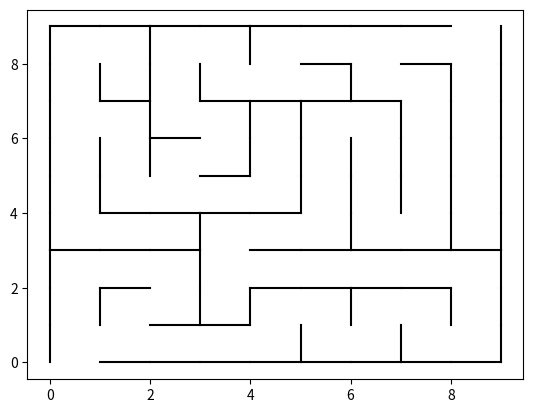

This chart was generated by the following Python code:
import math
import sys
import matplotlib.pyplot as plt
import random
from random import randint
from collections import deque

filename = "finalpuzzle.stl"  #檔案名稱
# 定義迷宮的寬度和高度

maze_WIDTH  = 9 #最小7 
maze_HEIGHT = 9

inner_radius = 21.5
outer_radius = 25
#window puzzle
col = 3
row = 3
#n夾板數量
nwall = 5
# 設定遞歸深度限制
sys.setrecursionlimit(maze_WIDTH * maze_HEIGHT)

def generate_cube_stl():
    #_generate_cylinder_stl(外半徑,內半徑,高度,位移量)
    with open(filename, 'w') as f:
        f.write("solid cubes\n")
            #   圓柱迷宮
        mazepuzzle(maze_WIDTH,maze_HEIGHT,inner_radius,outer_radius)
            #   多板子puzzle + n夾板
        #wallrandom(nwall)
            #   外框拼圖
        #framepuzzle(col,row)    
            #   其他部件
        #multcube()

        f.write("endsolid cubes\n")

# 生成立方體
def _generate_cuboid_stl(lwh,angle,origin):
    x, y, z = origin
    length, width, height = lwh
    stl_part = ""
    angle = (2 * math.pi * angle / 360) #角度
    
    # 底面 因為他只能生成三角向量 所以每個面都要用兩個三角形相疊 所以下面有12組相似的結構
    stl_part += "  facet normal 0.0 0.0 -1.0\n"
    stl_part += "    outer loop\n"
    stl_part += f"      vertex {x - length * math.cos(angle) - width * math.sin(angle)} {y - width * math.cos(angle) + length * math.sin(angle)} {z - height}\n"
    stl_part += f"      vertex {x + length * math.cos(angle) - width * math.sin(angle)} {y - width * math.cos(angle) - length * math.sin(angle)} {z - height}\n"
    stl_part += f"      vertex {x + length * math.cos(angle) + width * math.sin(angle)} {y + width * math.cos(angle) - length * math.sin(angle)} {z - height}\n"
    stl_part += "    endloop\n"
    stl_part += "  endfacet\n"
    
    stl_part += "  facet normal 0.0 0.0 -1.0\n"
    stl_part += "    outer loop\n"
    stl_part += f"      vertex {x - length * math.cos(angle) - width * math.sin(angle)} {y - width * math.cos(angle) + length * math.sin(angle)} {z - height}\n"
    stl_part += f"      vertex {x + length * math.cos(angle) + width * math.sin(angle)} {y + width * math.cos(angle) - length * math.sin(angle)} {z - height}\n"
    stl_part += f"      vertex {x - length * math.cos(angle) + width * math.sin(angle)} {y + width * math.cos(angle) + length * math.sin(angle)} {z - height}\n"
    stl_part += "    endloop\n"
    stl_part += "  endfacet\n"
    
    # Top 
    stl_part += "  facet normal 0.0 0.0 1.0\n"
    stl_part += "    outer loop\n"
    stl_part += f"      vertex {x - length * math.cos(angle) - width * math.sin(angle)} {y - width * math.cos(angle) + length * math.sin(angle)} {z + height}\n"
    stl_part += f"      vertex {x + length * math.cos(angle) - width * math.sin(angle)} {y - width * math.cos(angle) - length * math.sin(angle)} {z + height}\n"
    stl_part += f"      vertex {x + length * math.cos(angle) + width * math.sin(angle)} {y + width * math.cos(angle) - length * math.sin(angle)} {z + height}\n"
    stl_part += "    endloop\n"
    stl_part += "  endfacet\n"
    
    stl_part += "  facet normal 0.0 0.0 1.0\n"
    stl_part += "    outer loop\n"
    stl_part += f"      vertex {x - length * math.cos(angle) - width * math.sin(angle)} {y - width * math.cos(angle) + length * math.sin(angle)} {z + height}\n"
    stl_part += f"      vertex {x + length * math.cos(angle) + width * math.sin(angle)} {y + width * math.cos(angle) - length * math.sin(angle)} {z + height}\n"
    stl_part += f"      vertex {x - length * math.cos(angle) + width * math.sin(angle)} {y + width * math.cos(angle) + length * math.sin(angle)} {z + height}\n"
    stl_part += "    endloop\n"
    stl_part += "  endfacet\n"
    
    # Left 
    stl_part += "  facet normal -1.0 0.0 0.0\n"
    stl_part += "    outer loop\n"
    stl_part += f"      vertex {x - length * math.cos(angle) - width * math.sin(angle)} {y - width * math.cos(angle) + length * math.sin(angle)} {z - height}\n"
    stl_part += f"      vertex {x - length * math.cos(angle) + width * math.sin(angle)} {y + width * math.cos(angle) + length * math.sin(angle)} {z - height}\n"
    stl_part += f"      vertex {x - length * math.cos(angle) + width * math.sin(angle)} {y + width * math.cos(angle) + length * math.sin(angle)} {z + height}\n"
    stl_part += "    endloop\n"
    stl_part += "  endfacet\n"
    
    stl_part += "  facet normal -1.0 0.0 0.0\n"
    stl_part += "    outer loop\n"
    stl_part += f"      vertex {x - length * math.cos(angle) - width * math.sin(angle)} {y - width * math.cos(angle) + length * math.sin(angle)} {z - height}\n"
    stl_part += f"      vertex {x - length * math.cos(angle) + width * math.sin(angle)} {y + width * math.cos(angle) + length * math.sin(angle)} {z + height}\n"
    stl_part += f"      vertex {x - length * math.cos(angle) - width * math.sin(angle)} {y - width * math.cos(angle) + length * math.sin(angle)} {z + height}\n"
    stl_part += "    endloop\n"
    stl_part += "  endfacet\n"
    
    # Right 
    stl_part += "  facet normal 1.0 0.0 0.0\n"
    stl_part += "    outer loop\n"
    stl_part += f"      vertex {x + length * math.cos(angle) - width * math.sin(angle)} {y - width * math.cos(angle) - length * math.sin(angle)} {z - height}\n"
    stl_part += f"      vertex {x + length * math.cos(angle) + width * math.sin(angle)} {y + width * math.cos(angle) - length * math.sin(angle)} {z - height}\n"
    stl_part += f"      vertex {x + length * math.cos(angle) + width * math.sin(angle)} {y + width * math.cos(angle) - length * math.sin(angle)} {z + height}\n"
    stl_part += "    endloop\n"
    stl_part += "  endfacet\n"
    
    stl_part += "  facet normal 1.0 0.0 0.0\n"
    stl_part += "    outer loop\n"
    stl_part += f"      vertex {x + length * math.cos(angle) - width * math.sin(angle)} {y - width * math.cos(angle) - length * math.sin(angle)} {z - height}\n"
    stl_part += f"      vertex {x + length * math.cos(angle) + width * math.sin(angle)} {y + width * math.cos(angle) - length * math.sin(angle)} {z + height}\n"
    stl_part += f"      vertex {x + length * math.cos(angle) - width * math.sin(angle)} {y - width * math.cos(angle) - length * math.sin(angle)} {z + height}\n"
    stl_part += "    endloop\n"
    stl_part += "  endfacet\n"
    
    # Front 
    stl_part += "  facet normal 0.0 -1.0 0.0\n"
    stl_part += "    outer loop\n"
    stl_part += f"      vertex {x - length * math.cos(angle) - width * math.sin(angle)} {y - width * math.cos(angle) + length * math.sin(angle)} {z - height}\n"
    stl_part += f"      vertex {x + length * math.cos(angle) - width * math.sin(angle)} {y - width * math.cos(angle) - length * math.sin(angle)} {z - height}\n"
    stl_part += f"      vertex {x + length * math.cos(angle) - width * math.sin(angle)} {y - width * math.cos(angle) - length * math.sin(angle)} {z + height}\n"
    stl_part += "    endloop\n"
    stl_part += "  endfacet\n"
    
    stl_part += "  facet normal 0.0 -1.0 0.0\n"
    stl_part += "    outer loop\n"
    stl_part += f"      vertex {x - length * math.cos(angle) - width * math.sin(angle)} {y - width * math.cos(angle) + length * math.sin(angle)} {z - height}\n"
    stl_part += f"      vertex {x + length * math.cos(angle) - width * math.sin(angle)} {y - width * math.cos(angle) - length * math.sin(angle)} {z + height}\n"
    stl_part += f"      vertex {x - length * math.cos(angle) - width * math.sin(angle)} {y - width * math.cos(angle) + length * math.sin(angle)} {z + height}\n"
    stl_part += "    endloop\n"
    stl_part += "  endfacet\n"
    
    # Back 
    stl_part += "  facet normal 0.0 1.0 0.0\n"
    stl_part += "    outer loop\n"
    stl_part += f"      vertex {x - length * math.cos(angle) + width * math.sin(angle)} {y + width * math.cos(angle) + length * math.sin(angle)} {z - height}\n"
    stl_part += f"      vertex {x + length * math.cos(angle) + width * math.sin(angle)} {y + width * math.cos(angle) - length * math.sin(angle)} {z - height}\n"
    stl_part += f"      vertex {x + length * math.cos(angle) + width * math.sin(angle)} {y + width * math.cos(angle) - length * math.sin(angle)} {z + height}\n"
    stl_part += "    endloop\n"
    stl_part += "  endfacet\n"
    
    stl_part += "  facet normal 0.0 1.0 0.0\n"
    stl_part += "    outer loop\n"
    stl_part += f"      vertex {x - length * math.cos(angle) + width * math.sin(angle)} {y + width * math.cos(angle) + length * math.sin(angle)} {z - height}\n"
    stl_part += f"      vertex {x + length * math.cos(angle) + width * math.sin(angle)} {y + width * math.cos(angle) - length * math.sin(angle)} {z + height}\n"
    stl_part += f"      vertex {x - length * math.cos(angle) + width * math.sin(angle)} {y + width * math.cos(angle) + length * math.sin(angle)} {z + height}\n"
    stl_part += "    endloop\n"
    stl_part += "  endfacet\n"
    
    return stl_part
#生成空洞
def _generate_cuboid_hole_stl(lwh, origin):
    x, y, z = origin
    length, width, height = lwh
    stl_part = ""

    # 底面 (Z方向法线向下)
    stl_part += "  facet normal 0.0 0.0 -1.0\n"
    stl_part += "    outer loop\n"
    stl_part += f"      vertex {x - length / 2} {y - width / 2} {z}\n"
    stl_part += f"      vertex {x + length / 2} {y - width / 2} {z}\n"
    stl_part += f"      vertex {x + length / 2} {y + width / 2} {z}\n"
    stl_part += "    endloop\n"
    stl_part += "  endfacet\n"

    stl_part += "  facet normal 0.0 0.0 -1.0\n"
    stl_part += "    outer loop\n"
    stl_part += f"      vertex {x + length / 2} {y + width / 2} {z}\n"
    stl_part += f"      vertex {x - length / 2} {y + width / 2} {z}\n"
    stl_part += f"      vertex {x - length / 2} {y - width / 2} {z}\n"
    stl_part += "    endloop\n"
    stl_part += "  endfacet\n"

    # 上表面 (Z方向法线向上)
    stl_part += "  facet normal 0.0 0.0 1.0\n"
    stl_part += "    outer loop\n"
    stl_part += f"      vertex {x - length / 2} {y - width / 2} {z + height}\n"
    stl_part += f"      vertex {x + length / 2} {y - width / 2} {z + height}\n"
    stl_part += f"      vertex {x + length / 2} {y + width / 2} {z + height}\n"
    stl_part += "    endloop\n"
    stl_part += "  endfacet\n"

    stl_part += "  facet normal 0.0 0.0 1.0\n"
    stl_part += "    outer loop\n"
    stl_part += f"      vertex {x + length / 2} {y + width / 2} {z + height}\n"
    stl_part += f"      vertex {x - length / 2} {y + width / 2} {z + height}\n"
    stl_part += f"      vertex {x - length / 2} {y - width / 2} {z + height}\n"
    stl_part += "    endloop\n"
    stl_part += "  endfacet\n"

    # 左面 (X方向法线向左)
    stl_part += "  facet normal -1.0 0.0 0.0\n"
    stl_part += "    outer loop\n"
    stl_part += f"      vertex {x - length / 2} {y - width / 2} {z}\n"
    stl_part += f"      vertex {x - length / 2} {y + width / 2} {z}\n"
    stl_part += f"      vertex {x - length / 2} {y + width / 2} {z + height}\n"
    stl_part += "    endloop\n"
    stl_part += "  endfacet\n"

    stl_part += "  facet normal -1.0 0.0 0.0\n"
    stl_part += "    outer loop\n"
    stl_part += f"      vertex {x - length / 2} {y + width / 2} {z + height}\n"
    stl_part += f"      vertex {x - length / 2} {y - width / 2} {z + height}\n"
    stl_part += f"      vertex {x - length / 2} {y - width / 2} {z}\n"
    stl_part += "    endloop\n"
    stl_part += "  endfacet\n"

    # 右面 (X方向法线向右)
    stl_part += "  facet normal 1.0 0.0 0.0\n"
    stl_part += "    outer loop\n"
    stl_part += f"      vertex {x + length / 2} {y + width / 2} {z}\n"
    stl_part += f"      vertex {x + length / 2} {y - width / 2} {z}\n"
    stl_part += f"      vertex {x + length / 2} {y - width / 2} {z + height}\n"
    stl_part += "    endloop\n"
    stl_part += "  endfacet\n"

    stl_part += "  facet normal 1.0 0.0 0.0\n"
    stl_part += "    outer loop\n"
    stl_part += f"      vertex {x + length / 2} {y - width / 2} {z + height}\n"
    stl_part += f"      vertex {x + length / 2} {y + width / 2} {z + height}\n"
    stl_part += f"      vertex {x + length / 2} {y + width / 2} {z}\n"
    stl_part += "    endloop\n"
    stl_part += "  endfacet\n"

    # 前面 (Y方向法线向前)
    stl_part += "  facet normal 0.0 -1.0 0.0\n"
    stl_part += "    outer loop\n"
    stl_part += f"      vertex {x + length / 2} {y - width / 2} {z}\n"
    stl_part += f"      vertex {x - length / 2} {y - width / 2} {z}\n"
    stl_part += f"      vertex {x - length / 2} {y - width / 2} {z + height}\n"
    stl_part += "    endloop\n"
    stl_part += "  endfacet\n"

    stl_part += "  facet normal 0.0 -1.0 0.0\n"
    stl_part += "    outer loop\n"
    stl_part += f"      vertex {x - length / 2} {y - width / 2} {z + height}\n"
    stl_part += f"      vertex {x + length / 2} {y - width / 2} {z + height}\n"
    stl_part += f"      vertex {x + length / 2} {y - width / 2} {z}\n"
    stl_part += "    endloop\n"
    stl_part += "  endfacet\n"

    # 后面 (Y方向法线向后)
    stl_part += "  facet normal 0.0 1.0 0.0\n"
    stl_part += "    outer loop\n"
    stl_part += f"      vertex {x - length / 2} {y + width / 2} {z}\n"
    stl_part += f"      vertex {x + length / 2} {y + width / 2} {z}\n"
    stl_part += f"      vertex {x + length / 2} {y + width / 2} {z + height}\n"
    stl_part += "    endloop\n"
    stl_part += "  endfacet\n"

    stl_part += "  facet normal 0.0 1.0 0.0\n"
    stl_part += "    outer loop\n"
    stl_part += f"      vertex {x + length / 2} {y + width / 2} {z + height}\n"
    stl_part += f"      vertex {x - length / 2} {y + width / 2} {z + height}\n"
    stl_part += f"      vertex {x - length / 2} {y + width / 2} {z}\n"
    stl_part += "    endloop\n"
    stl_part += "  endfacet\n"

    return stl_part

# 初始化訪問狀態列表
def initVisitedList():
    visited = []
    for y in range(maze_HEIGHT):
        line = []
        for x in range(maze_WIDTH):
            line.append(False)
        visited.append(line)
    return visited

# 畫一條線
def drawLine(x1, y1, x2, y2):
    plt.plot([x1, x2], [y1, y2], color="black")

# 移除一條線
def removeLine(x1, y1, x2, y2):
    plt.plot([x1, x2], [y1, y2], color="white")

# 獲取單元格的邊界
def get_edges(x, y):
    result = []
    result.append((x, y, x, y+1))
    result.append((x+1, y, x+1, y+1))
    result.append((x, y, x+1, y))
    result.append((x, y+1, x+1, y+1))

    return result

# 畫一個單元格
def drawCell(x, y):
    edges = get_edges(x, y)
    for item in edges:
        drawLine(item[0], item[1], item[2], item[3])

# 獲取兩個單元格的公共邊界
def getCommonEdge(cell1_x, cell1_y, cell2_x, cell2_y):
    edges1 = get_edges(cell1_x, cell1_y)
    edges2 = set(get_edges(cell2_x, cell2_y))
    for edge in edges1:
        if edge in edges2:
            return edge
    return None

# 初始化邊界列表
def initEdgeList():
    edges = set()
    for x in range(maze_WIDTH):
        for y in range(maze_HEIGHT):
            cellEdges = get_edges(x, y)
            for edge in cellEdges:
                edges.add(edge)
    return edges

# 檢查位置是否合法
def isValidPosition(x, y):
    if x < 0 or x >= maze_WIDTH:
        return False
    elif y < 0 or y >= maze_HEIGHT:
        return False
    else:
        return True

# 隨機打亂方向向量
def shuffle(dX, dY):
    for t in range(4):
        i = randint(0, 3)
        j = randint(0, 3)
        dX[i], dX[j] = dX[j], dX[i]
        dY[i], dY[j] = dY[j], dY[i]

# 深度優先搜索算法
def DFS(X, Y, edgeList, visited):
    dX = [0,  0, -1, 1]
    dY = [-1, 1, 0,  0]
    shuffle(dX, dY)
    for i in range(len(dX)):
        nextX = X + dX[i]
        nextY = Y + dY[i]
        if isValidPosition(nextX, nextY):
            if not visited[nextY][nextX]:
                visited[nextY][nextX] = True
                commonEdge = getCommonEdge(X, Y, nextX, nextY)
                if commonEdge in edgeList:
                    edgeList.remove(commonEdge)
                DFS(nextX, nextY, edgeList, visited)


 # 生成圓柱體(含空心部分)       
#圓柱生成(ran角度,outer外半徑,inner內半徑,height高度,origin位移量)
def _generate_cylinder_stl1(ran,outer_radius, inner_radius, height, origin=(0,0,0)):
    x, y, z = origin
    stl_part = ""
    segments = 360
    
    for i in range(segments):
        if (i - 1 < (ran + 1) * 360 / maze_WIDTH and i + 1 > ran * 360 / maze_WIDTH ) or ran == maze_WIDTH:
            angle1 = (math.pi / segments) * i       #角度1
            angle2 = (math.pi / segments) * (i + 1) #角度2

            #外部
            stl_part += "  facet normal {nx1} {ny1} 0.0\n".format(nx1=math.cos((angle1 + angle2) / 2), ny1=math.sin((angle1 + angle2) / 2))
            stl_part += "    outer loop\n"
            stl_part += f"      vertex {x + outer_radius * math.cos(angle1)} {y + outer_radius * math.sin(angle1)} {z}\n"
            stl_part += f"      vertex {x + outer_radius * math.cos(angle2)} {y + outer_radius * math.sin(angle2)} {z}\n"
            stl_part += f"      vertex {x + outer_radius * math.cos(angle2)} {y + outer_radius * math.sin(angle2)} {z + height}\n"
            stl_part += "    endloop\n"
            stl_part += "  endfacet\n"

            stl_part += "  facet normal {nx2} {ny2} 0.0\n".format(nx2=math.cos((angle1 + angle2) / 2), ny2=math.sin((angle1 + angle2) / 2))
            stl_part += "    outer loop\n"
            stl_part += f"      vertex {x + outer_radius * math.cos(angle1)} {y + outer_radius * math.sin(angle1)} {z}\n"
            stl_part += f"      vertex {x + outer_radius * math.cos(angle2)} {y + outer_radius * math.sin(angle2)} {z + height}\n"
            stl_part += f"      vertex {x + outer_radius * math.cos(angle1)} {y + outer_radius * math.sin(angle1)} {z + height}\n"
            stl_part += "    endloop\n"
            stl_part += "  endfacet\n"

            #內部
            stl_part += "  facet normal {nx3} {ny3} 0.0\n".format(nx3=-math.cos((angle1 + angle2) / 2), ny3=-math.sin((angle1 + angle2) / 2))
            stl_part += "    outer loop\n"
            stl_part += f"      vertex {x + inner_radius * math.cos(angle1)} {y + inner_radius * math.sin(angle1)} {z}\n"
            stl_part += f"      vertex {x + inner_radius * math.cos(angle1)} {y + inner_radius * math.sin(angle1)} {z + height}\n"
            stl_part += f"      vertex {x + inner_radius * math.cos(angle2)} {y + inner_radius * math.sin(angle2)} {z}\n"
            stl_part += "    endloop\n"
            stl_part += "  endfacet\n"

            stl_part += "  facet normal {nx4} {ny4} 0.0\n".format(nx4=-math.cos((angle1 + angle2) / 2), ny4=-math.sin((angle1 + angle2) / 2))
            stl_part += "    outer loop\n"
            stl_part += f"      vertex {x + inner_radius * math.cos(angle2)} {y + inner_radius * math.sin(angle2)} {z}\n"
            stl_part += f"      vertex {x + inner_radius * math.cos(angle1)} {y + inner_radius * math.sin(angle1)} {z + height}\n"
            stl_part += f"      vertex {x + inner_radius * math.cos(angle2)} {y + inner_radius * math.sin(angle2)} {z + height}\n"
            stl_part += "    endloop\n"
            stl_part += "  endfacet\n"
        else:
            continue
        
    return stl_part
def _generate_cylinder_stl2(ran,outer_radius, inner_radius, height, origin=(0,0,0)):
    x, y, z = origin
    stl_part = ""
    segments = 360
    
    for i in range(segments):
        if (i - 1 < (ran + 1) * 360 / maze_WIDTH and i + 1 > ran * 360 / maze_WIDTH ) or ran == maze_WIDTH:
            angle1 = (math.pi / segments) * (360 + i)       #角度1
            angle2 = (math.pi / segments) * (360 + i + 1)   #角度2

            #外部
            stl_part += "  facet normal {nx1} {ny1} 0.0\n".format(nx1=math.cos((angle1 + angle2) / 2), ny1=math.sin((angle1 + angle2) / 2))
            stl_part += "    outer loop\n"
            stl_part += f"      vertex {x + outer_radius * math.cos(angle1)} {y + outer_radius * math.sin(angle1)} {z}\n"
            stl_part += f"      vertex {x + outer_radius * math.cos(angle2)} {y + outer_radius * math.sin(angle2)} {z}\n"
            stl_part += f"      vertex {x + outer_radius * math.cos(angle2)} {y + outer_radius * math.sin(angle2)} {z + height}\n"
            stl_part += "    endloop\n"
            stl_part += "  endfacet\n"

            stl_part += "  facet normal {nx2} {ny2} 0.0\n".format(nx2=math.cos((angle1 + angle2) / 2), ny2=math.sin((angle1 + angle2) / 2))
            stl_part += "    outer loop\n"
            stl_part += f"      vertex {x + outer_radius * math.cos(angle1)} {y + outer_radius * math.sin(angle1)} {z}\n"
            stl_part += f"      vertex {x + outer_radius * math.cos(angle2)} {y + outer_radius * math.sin(angle2)} {z + height}\n"
            stl_part += f"      vertex {x + outer_radius * math.cos(angle1)} {y + outer_radius * math.sin(angle1)} {z + height}\n"
            stl_part += "    endloop\n"
            stl_part += "  endfacet\n"

            #內部
            stl_part += "  facet normal {nx3} {ny3} 0.0\n".format(nx3=-math.cos((angle1 + angle2) / 2), ny3=-math.sin((angle1 + angle2) / 2))
            stl_part += "    outer loop\n"
            stl_part += f"      vertex {x + inner_radius * math.cos(angle1)} {y + inner_radius * math.sin(angle1)} {z}\n"
            stl_part += f"      vertex {x + inner_radius * math.cos(angle1)} {y + inner_radius * math.sin(angle1)} {z + height}\n"
            stl_part += f"      vertex {x + inner_radius * math.cos(angle2)} {y + inner_radius * math.sin(angle2)} {z}\n"
            stl_part += "    endloop\n"
            stl_part += "  endfacet\n"

            stl_part += "  facet normal {nx4} {ny4} 0.0\n".format(nx4=-math.cos((angle1 + angle2) / 2), ny4=-math.sin((angle1 + angle2) / 2))
            stl_part += "    outer loop\n"
            stl_part += f"      vertex {x + inner_radius * math.cos(angle2)} {y + inner_radius * math.sin(angle2)} {z}\n"
            stl_part += f"      vertex {x + inner_radius * math.cos(angle1)} {y + inner_radius * math.sin(angle1)} {z + height}\n"
            stl_part += f"      vertex {x + inner_radius * math.cos(angle2)} {y + inner_radius * math.sin(angle2)} {z + height}\n"
            stl_part += "    endloop\n"
            stl_part += "  endfacet\n"
        else:
            continue
        
    return stl_part
# 生成圓孔
def _generate_cylindrical_hole_stl(inner_radius, height, origin=(0,0,0)):
    x, y, z = origin
    stl_part = ""
    segments = 64   #表示圓柱外表被分割為幾個平面
    
    #設定圓柱外表每個面的偏轉角度
    for i in range(segments):
        angle1 = (2 * math.pi / segments) * i       #角度1
        angle2 = (2 * math.pi / segments) * (i + 1) #角度2
        
        #內部
        stl_part += "  facet normal {nx3} {ny3} 0.0\n".format(nx3=-math.cos((angle1 + angle2) / 2), ny3=-math.sin((angle1 + angle2) / 2))
        stl_part += "    outer loop\n"
        stl_part += f"      vertex {x + inner_radius * math.cos(angle1)} {y + inner_radius * math.sin(angle1)} {z}\n"
        stl_part += f"      vertex {x + inner_radius * math.cos(angle1)} {y + inner_radius * math.sin(angle1)} {z + height}\n"
        stl_part += f"      vertex {x + inner_radius * math.cos(angle2)} {y + inner_radius * math.sin(angle2)} {z}\n"
        stl_part += "    endloop\n"
        stl_part += "  endfacet\n"

        stl_part += "  facet normal {nx4} {ny4} 0.0\n".format(nx4=-math.cos((angle1 + angle2) / 2), ny4=-math.sin((angle1 + angle2) / 2))
        stl_part += "    outer loop\n"
        stl_part += f"      vertex {x + inner_radius * math.cos(angle2)} {y + inner_radius * math.sin(angle2)} {z}\n"
        stl_part += f"      vertex {x + inner_radius * math.cos(angle1)} {y + inner_radius * math.sin(angle1)} {z + height}\n"
        stl_part += f"      vertex {x + inner_radius * math.cos(angle2)} {y + inner_radius * math.sin(angle2)} {z + height}\n"
        stl_part += "    endloop\n"
        stl_part += "  endfacet\n"

    return stl_part
# 使用BFS計算最短路徑的步數
def bfs_shortest_path(maze, start, end):
    queue = deque([(start, 0)])  # (位置, 距離)
    visited = set([start])
    
    while queue:
        (x, y), dist = queue.popleft()
        if (x, y) == end:
            return dist
        
        # 四個方向
        for dx, dy in [(-1, 0), (1, 0), (0, -1), (0, 1)]:
            nx, ny = x + dx, y + dy
            if isValidPosition(nx, ny) and (x, y, nx, ny) not in maze and (nx, ny, x, y) not in maze:
                if (nx, ny) not in visited:
                    visited.add((nx, ny))
                    queue.append(((nx, ny), dist + 1))
    
    return float('inf')  # 如果沒有路徑返回無限大

# 判斷迷宮難易度
def judge_difficulty(shortest_path_length):
    if shortest_path_length < 20:
        return "容易"
    elif 20 <= shortest_path_length <= 40:
        return "中等"
    else:
        return "困難"

#迷宮puzzle
def mazepuzzle(maze_WIDTH,maze_HEIGHT,inner_radius,outer_radius):
    angle = 180 / maze_WIDTH
    with open(filename, 'w') as f:
    #圓柱外殼
        f.write(_generate_cylinder_stl1(maze_WIDTH,outer_radius,inner_radius,maze_HEIGHT * 10 + 5,(100,100,0)))
        f.write(_generate_cylinder_stl2(maze_WIDTH,outer_radius,inner_radius,maze_HEIGHT * 10 + 5,(100,100,0)))        
        i = 0
        while i < len(edgeList):
            edge = edgeList[i]
            if edge[0] == edge[2]:      #內部迷宮 垂直牆壁生成
                if edge[0] == maze_WIDTH:
                    i += 1
                    continue
                f.write(_generate_cuboid_stl((1, 1, 5), edge[0] * -angle, (-20.8 * math.cos(-2 * (edge[0] * angle + 183) / 360 * math.pi) + 100, 20.8 * math.sin(-2 *  (edge[0] * angle + 183) / 360 * math.pi) + 100, edge[1] * 10 + 10)))
                f.write(_generate_cuboid_stl((1, 1, 5), edge[0] * -angle, (20.8 * math.cos(-2 *  (edge[0] * angle + 183) / 360 * math.pi) + 100, -20.8 * math.sin(-2 *  (edge[0] * angle + 183) / 360 * math.pi) + 100, edge[1] * 10 + 10)))
            else:                       #內部迷宮 水平牆壁生成
                f.write(_generate_cylinder_stl1(edge[0],inner_radius,20,5,(0 + 100,0 + 100,edge[1] * 10)))
                f.write(_generate_cylinder_stl2(edge[0],inner_radius,20,5,(0 + 100,0 + 100,edge[1] * 10)))
            i += 1
def wallrandom(nwall):
    #三片板子牆壁參數(長 高 寬 洞大小)
    wall_WIDTH = 32
    wall_HEIGHT = 52.5
    wall_THICK = 3
    wallhole = 5

    #挖洞隨機變數
    wall1 = random.randint(-25, 25)
    wall2 = random.randint(-25, 25)
    wall3 = random.randint(-25, 25)

    while (wall1 > wall2 + 10) and (wall1 < wall2 -10) and (wall2 > wall3 + 10) and (wall2 < wall3 - 10):
        wall1 = random.randint(-25, 25)
        wall2 = random.randint(-25, 25)
        wall3 = random.randint(-25, 25)
    with open(filename, 'a') as f:
        for i in range(nwall):
            if(i % 2 == 0):
                f.write(_generate_cuboid_stl((1.75, 26, 17.5), 0,(3.5*i +100+40, 0-100, 17.5)))

                f.write(_generate_cuboid_stl((wall_WIDTH / 2,wall_THICK / 2,(wall_HEIGHT-15) / 2),0,(0+100,10*i -100,-7.5 + 26.25)))
                f.write(_generate_cuboid_hole_stl((wallhole,wall_THICK,wallhole),(wall2 / 2+100,10*i-100,7.5 / 2 + 26.25)))
            if(i % 2 == 1):
                f.write(_generate_cuboid_stl((1.75, 26, 10), 0, (3.5*i +100+40,-100,10)))

                f.write(_generate_cuboid_stl((wall_WIDTH / 2,wall_THICK / 2,wall_HEIGHT / 2),0,(100,-100+10*i,0 + 26.25)))
                f.write(_generate_cuboid_hole_stl((wallhole,wall_THICK,wallhole),(wall1 / 2+100,0-100+10*i,37.5 / 2 + 26.25)))
#外殼+底板
def finalshell():
    with open(filename, 'a') as f:
        f.write(_generate_cuboid_stl(((76+((nwall - 3) * 3.5))/2, 70/2, 12/2), 0,(-80-((nwall - 3) * 3.5/2), -100, 6)))
        f.write(_generate_cylindrical_hole_stl(25.5, 12, (-80, -100, 0)))
        f.write(_generate_cuboid_stl((71/2, 9/2, 66/2), 0, (2.5-80, 30.5-100, 45)))
        f.write(_generate_cuboid_stl((9/2, 52/2, 66/2), 0, (33.5-80, 0-100, 45)))
        f.write(_generate_cuboid_stl((5/2, 9/2, 66/2), 0, (35.5-80, -30.5-100, 45)))
        f.write(_generate_cuboid_hole_stl((4.0, 4.0, 12), (22.5-80, -31.25-100, 0)))
        
        f.write(_generate_cuboid_hole_stl((10.0+((nwall - 3) * 3.5/2), 52, 7), (-30.6-80-((nwall - 3) * 3.5/2), 0-100, 5)))

        f.write(_generate_cuboid_hole_stl((16.0+((nwall - 3) * 3.5/2), 5.0, 5.0), (-31.4-80-((nwall - 3) * 3.5/2), 0-100, 2.5)))

        f.write(_generate_cuboid_stl(((76+((nwall - 3) * 3.5)) / 2, 70 / 2, 12 / 2), 0, (-80-((nwall - 3) * 3.5/2), 0, 6)))
        f.write(_generate_cylindrical_hole_stl(25, 4,(-80, 0, 8))) # 圓孔在頂部中心

def framepuzzle(col,row):
    with open(filename, 'a') as f:
    # 框的參數
        outer_size = 66.0 / 2  # 外部立方體的長寬
        inner_size = 61.0 / 2  # 內部挖掉的立方體的長寬
        frame_thickness = (outer_size - inner_size) / 2  # 框的厚度
        frame_height = 9 / 2 # 框的高度
        # 生成frame大小
        f.write(_generate_cuboid_stl((outer_size, frame_thickness, frame_height), 0,(0+100,0,4.5)))
        f.write(_generate_cuboid_stl((outer_size, frame_thickness, frame_height), 90,(outer_size - frame_thickness+100,outer_size - frame_thickness,4.5)))
        f.write(_generate_cuboid_stl((outer_size, frame_thickness, frame_height), 0,(0+100,2*(outer_size - frame_thickness),4.5)))
        f.write(_generate_cuboid_stl((outer_size, frame_thickness, frame_height), 90,(-(outer_size - frame_thickness)+100,(outer_size - frame_thickness),4.5)))

        #內部框線
        for i in range(col + 1):
            f.write(_generate_cuboid_stl((inner_size + 2,1,0.5), 0,(0+100,1.25+(inner_size / col * 2*i),0.5)))
        for i in range(row + 1):
            f.write(_generate_cuboid_stl((inner_size + 2,1,0.5), 90,(1.25+(inner_size / row * 2*i)+100-31.5,31.5,0.5)))
            
        #內部板塊   
        for i in range(row*col):
            f.write(_generate_cuboid_stl((inner_size / col,6 / 2,inner_size / row), 0,(0+20,i*10-100,0+7)))
            if(i < col):
                f.write(_generate_cuboid_hole_stl((4, 4,inner_size / row), (0+20,i*10-100,-7.5+7)))
        
def multcube():
    with open(filename, 'a') as f:
            #   底面跟長方體混和
        f.write(_generate_cuboid_stl((61 / 2,61 / 2,2 / 2), 0,(0,0+100,0+0.5)))
        f.write(_generate_cuboid_stl((4.5 / 2,39 / 2,4.5 / 2), 0,(40,0+100,0+1.5)))
        f.write(_generate_cuboid_stl((3 / 2,15 / 2,3 / 2), 0,(50,0+100,0+1)))

        f.write(_generate_cuboid_stl((2 / 2,70 / 2,66 / 2), 0,(0-((nwall - 3) * 3.5),0+30,0+32)))
        f.write(_generate_cuboid_stl(((2 + ((nwall - 3) * 3.5)) / 2,9 / 2,66 / 2), 0,(2-((nwall - 3) * 3.5/2),0+30.5+30,0+32)))
        f.write(_generate_cuboid_stl(((2 + ((nwall - 3) * 3.5)) / 2,9 / 2,66 / 2), 0,(2-((nwall - 3) * 3.5/2),0-30.5+30,0+32)))
        #   外殼+底板
        finalshell()

edgeList = initEdgeList()  # 初始化邊界列表
visited  = initVisitedList()  # 初始化訪問狀態列表-
DFS(0, 0, edgeList, visited)  # 從(0, 0)開始深度優先搜索
edgeList.remove((0, 0, 1, 0))  # 移除起點的邊界
edgeList.remove((maze_WIDTH-1, maze_HEIGHT, maze_WIDTH, maze_HEIGHT))  # 移除終點的邊界
for edge in edgeList:
    drawLine(edge[0], edge[1], edge[2], edge[3])  # 畫迷宮的邊界
# 將 edgeList 轉換為列表，並打印第一項
edgeList = list(edgeList)
generate_cube_stl()
start = (0, 0)
end = (maze_WIDTH - 1, maze_HEIGHT - 1)
shortest_path_length = bfs_shortest_path(edgeList, start, end)
difficulty = judge_difficulty(shortest_path_length)
# 打印迷宮難度

print(f"最短路徑步數: {shortest_path_length}")
print(f"迷宮難度: {difficulty}")

print(f"STL 文件已生成：{filename}")
